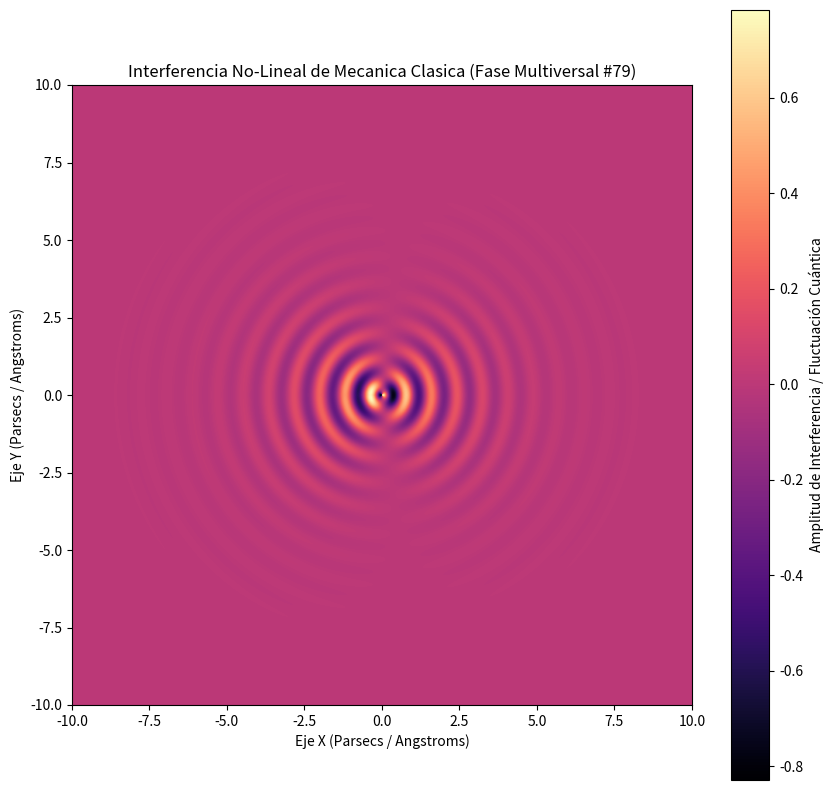

This chart was generated by the following Python code:
%matplotlib inline
# Simulación Multiversal: Mecanica Clasica - Variante 79
import numpy as np
import matplotlib.pyplot as plt

# Parámetros Físicos No-Lineales
omega_1 = 7.635
omega_2 = 1.077
lambda_decay = 0.676
phase_shift = 1.813

x = np.linspace(-10, 10, 800)
y = np.linspace(-10, 10, 800)
X, Y = np.meshgrid(x, y)

# Dinámica de Fluidos / Campos Tensor-Escalares (Fase Multiversal)
R = np.sqrt(X**2 + Y**2) + 1e-5
Z = (np.sin(omega_1 * R + phase_shift) * np.cos(omega_2 * np.arctan2(Y, X))) * np.exp(-lambda_decay * R)

plt.figure(figsize=(10, 10))
plt.imshow(Z, cmap='magma', extent=[-10, 10, -10, 10], origin='lower')
plt.colorbar(label='Amplitud de Interferencia / Fluctuación Cuántica')
plt.title(r'Interferencia No-Lineal de Mecanica Clasica (Fase Multiversal #79)')
plt.xlabel('Eje X (Parsecs / Angstroms)')
plt.ylabel('Eje Y (Parsecs / Angstroms)')
plt.show()
